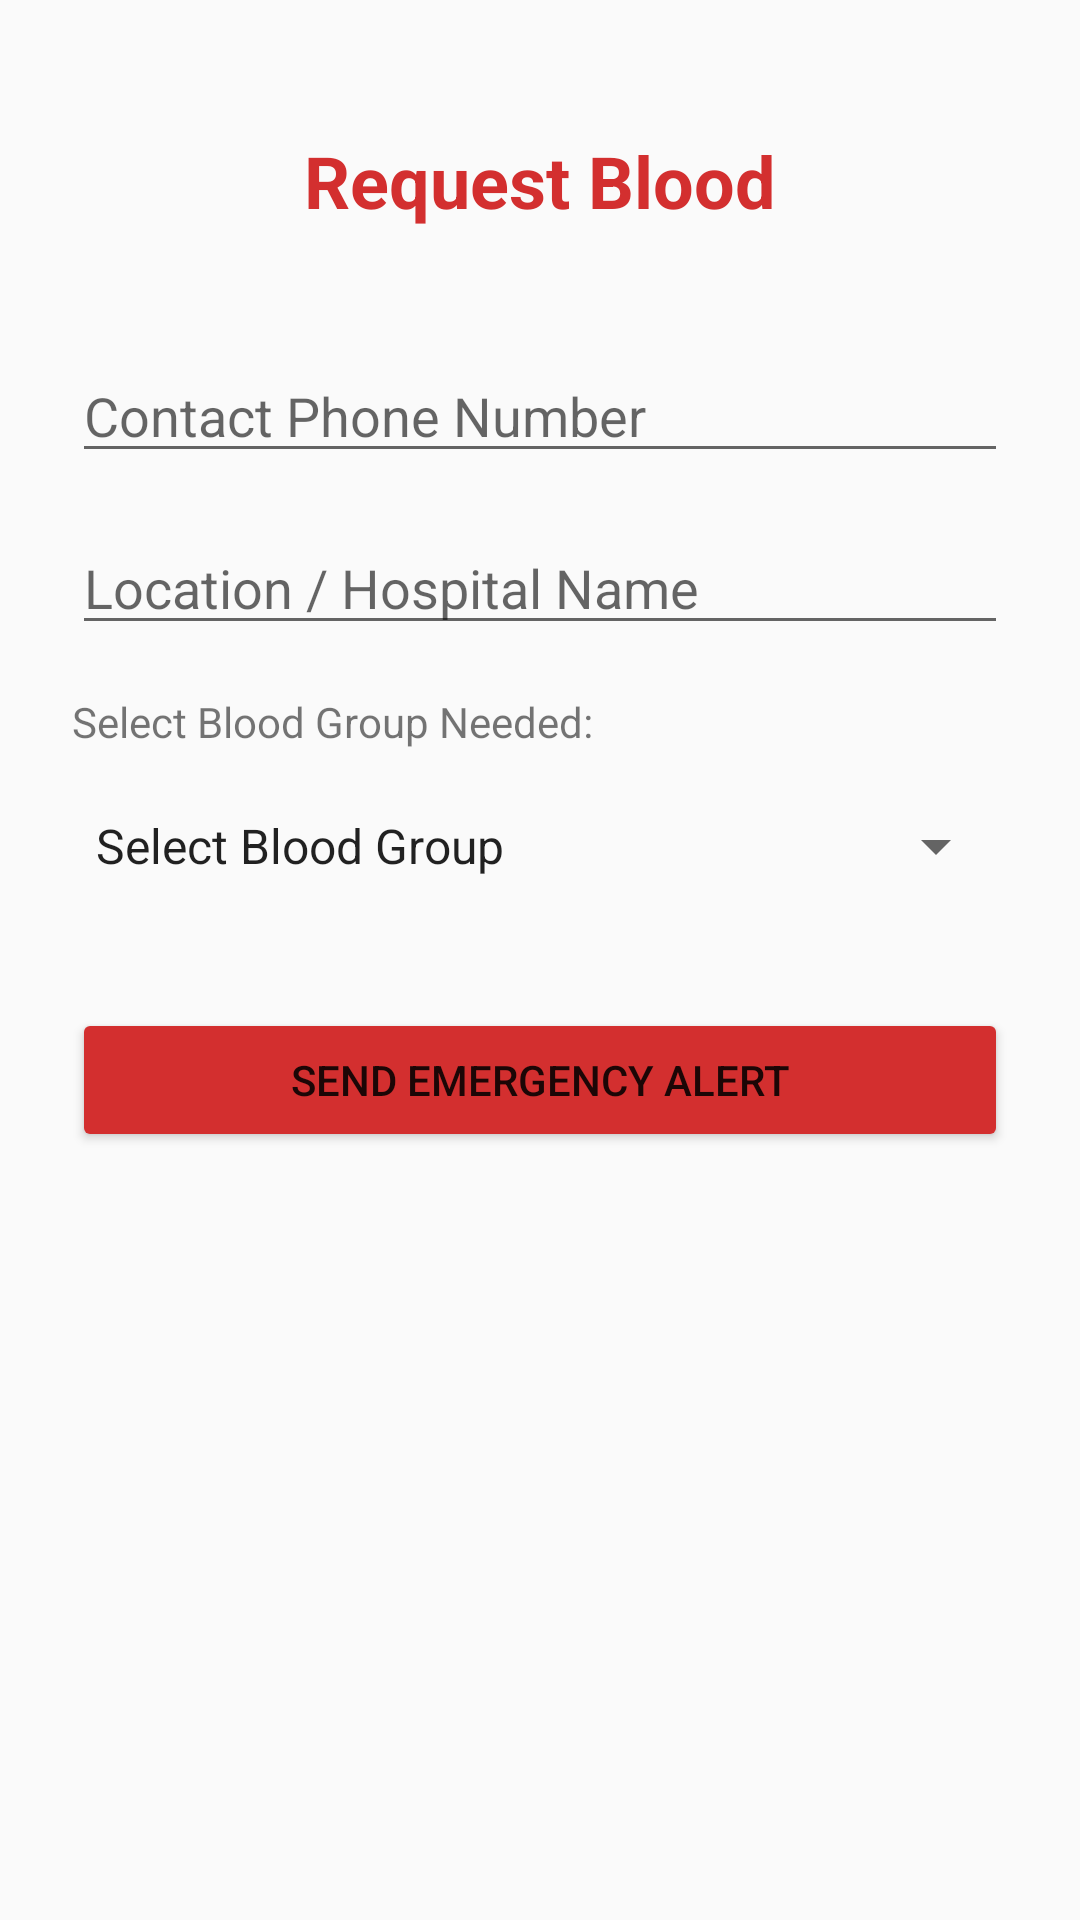

Reconstruct the res/layout file that produces this screen, plus the resources it refers to.
<!-- AndroidManifest.xml: application theme Theme.AppCompat.Light.NoActionBar -->
<!-- res/layout/activity_request_blood.xml -->
<?xml version="1.0" encoding="utf-8"?>
<androidx.constraintlayout.widget.ConstraintLayout xmlns:android="http://schemas.android.com/apk/res/android"
    xmlns:app="http://schemas.android.com/apk/res-auto"
    android:layout_width="match_parent"
    android:layout_height="match_parent"
    android:padding="24dp">

    <TextView
        android:id="@+id/tvReqTitle"
        android:layout_width="wrap_content"
        android:layout_height="wrap_content"
        android:text="Request Blood"
        android:textSize="24sp"
        android:textStyle="bold"
        android:textColor="#D32F2F"
        app:layout_constraintTop_toTopOf="parent"
        app:layout_constraintStart_toStartOf="parent"
        app:layout_constraintEnd_toEndOf="parent"
        android:layout_marginTop="20dp"/>

    <EditText
        android:id="@+id/etReqPhone"
        android:layout_width="match_parent"
        android:layout_height="wrap_content"
        android:hint="Contact Phone Number"
        android:inputType="phone"
        app:layout_constraintTop_toBottomOf="@id/tvReqTitle"
        android:layout_marginTop="40dp"/>

    <EditText
        android:id="@+id/etReqLocation"
        android:layout_width="match_parent"
        android:layout_height="wrap_content"
        android:hint="Location / Hospital Name"
        app:layout_constraintTop_toBottomOf="@id/etReqPhone"
        android:layout_marginTop="16dp"/>

    <TextView
        android:id="@+id/tvLabelGroup"
        android:layout_width="wrap_content"
        android:layout_height="wrap_content"
        android:text="Select Blood Group Needed:"
        android:layout_marginTop="16dp"
        app:layout_constraintTop_toBottomOf="@id/etReqLocation"
        app:layout_constraintStart_toStartOf="parent"/>

    <Spinner
        android:id="@+id/spinnerReqBloodGroup"
        android:layout_width="match_parent"
        android:layout_height="wrap_content"
        android:entries="@array/blood_groups"
        android:minHeight="48dp"
        app:layout_constraintTop_toBottomOf="@id/tvLabelGroup"
        android:layout_marginTop="8dp"/>

    <Button
        android:id="@+id/btnSubmitRequest"
        android:layout_width="match_parent"
        android:layout_height="wrap_content"
        android:text="Send Emergency Alert"
        android:backgroundTint="#D32F2F"
        app:layout_constraintTop_toBottomOf="@id/spinnerReqBloodGroup"
        android:layout_marginTop="30dp"/>

</androidx.constraintlayout.widget.ConstraintLayout>
<!-- resources referenced by this layout -->
<resources>
  <string-array name="blood_groups">
          <item>Select Blood Group</item>
          <item>A+</item>
          <item>A-</item>
          <item>B+</item>
          <item>B-</item>
          <item>O+</item>
          <item>O-</item>
          <item>AB+</item>
          <item>AB-</item>
      </string-array>
</resources>
